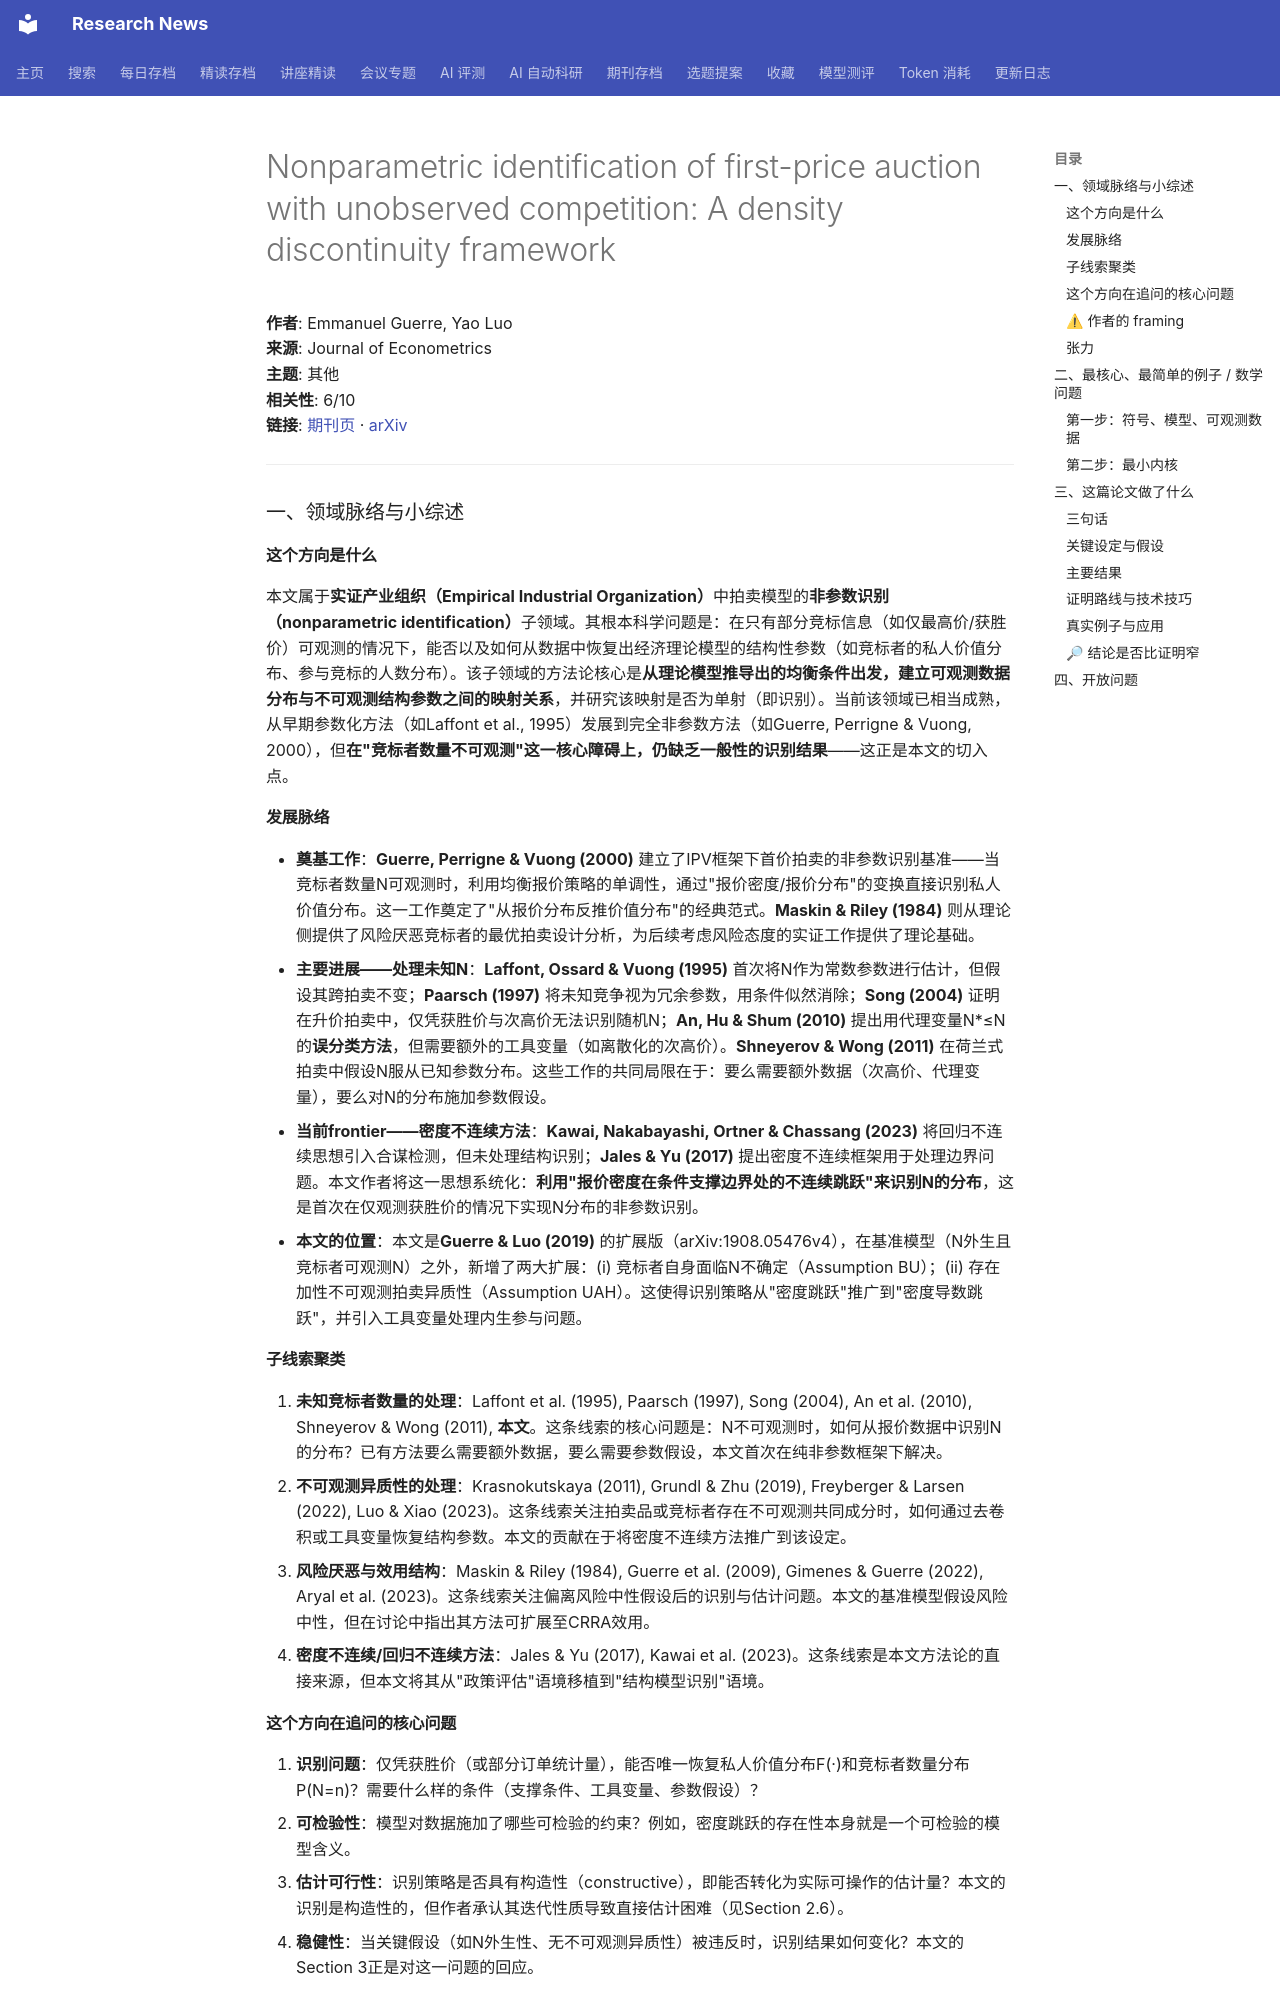

repository: cxy0714/research-news · page: deep_reads/2026-10-12-10.1016_j.jeconom.2026.106345/index.html · generator: mkdocs

# Nonparametric identification of first-price auction with unobserved competition: A density discontinuity framework

**作者**: Emmanuel Guerre, Yao Luo  
**来源**: Journal of Econometrics  
**主题**: 其他  
**相关性**: 6/10  
**链接**: [期刊页](https://doi.org/10.1016/j.jeconom.2026.106345) · [arXiv](https://arxiv.org/abs/1908.05476)

---

### 一、领域脉络与小综述

#### 这个方向是什么

本文属于**实证产业组织（Empirical Industrial Organization）**中拍卖模型的**非参数识别（nonparametric identification）**子领域。其根本科学问题是：在只有部分竞标信息（如仅最高价/获胜价）可观测的情况下，能否以及如何从数据中恢复出经济理论模型的结构性参数（如竞标者的私人价值分布、参与竞标的人数分布）。该子领域的方法论核心是**从理论模型推导出的均衡条件出发，建立可观测数据分布与不可观测结构参数之间的映射关系**，并研究该映射是否为单射（即识别）。当前该领域已相当成熟，从早期参数化方法（如Laffont et al., 1995）发展到完全非参数方法（如Guerre, Perrigne & Vuong, 2000），但**在"竞标者数量不可观测"这一核心障碍上，仍缺乏一般性的识别结果**——这正是本文的切入点。

#### 发展脉络

- **奠基工作**：**Guerre, Perrigne & Vuong (2000)** 建立了IPV框架下首价拍卖的非参数识别基准——当竞标者数量N可观测时，利用均衡报价策略的单调性，通过"报价密度/报价分布"的变换直接识别私人价值分布。这一工作奠定了"从报价分布反推价值分布"的经典范式。**Maskin & Riley (1984)** 则从理论侧提供了风险厌恶竞标者的最优拍卖设计分析，为后续考虑风险态度的实证工作提供了理论基础。
- **主要进展——处理未知N**：**Laffont, Ossard & Vuong (1995)** 首次将N作为常数参数进行估计，但假设其跨拍卖不变；**Paarsch (1997)** 将未知竞争视为冗余参数，用条件似然消除；**Song (2004)** 证明在升价拍卖中，仅凭获胜价与次高价无法识别随机N；**An, Hu & Shum (2010)** 提出用代理变量N*≤N的**误分类方法**，但需要额外的工具变量（如离散化的次高价）。**Shneyerov & Wong (2011)** 在荷兰式拍卖中假设N服从已知参数分布。这些工作的共同局限在于：要么需要额外数据（次高价、代理变量），要么对N的分布施加参数假设。
- **当前frontier——密度不连续方法**：**Kawai, Nakabayashi, Ortner & Chassang (2023)** 将回归不连续思想引入合谋检测，但未处理结构识别；**Jales & Yu (2017)** 提出密度不连续框架用于处理边界问题。本文作者将这一思想系统化：**利用"报价密度在条件支撑边界处的不连续跳跃"来识别N的分布**，这是首次在仅观测获胜价的情况下实现N分布的非参数识别。
- **本文的位置**：本文是**Guerre & Luo (2019)** 的扩展版（arXiv:1908.05476v4），在基准模型（N外生且竞标者可观测N）之外，新增了两大扩展：(i) 竞标者自身面临N不确定（Assumption BU）；(ii) 存在加性不可观测拍卖异质性（Assumption UAH）。这使得识别策略从"密度跳跃"推广到"密度导数跳跃"，并引入工具变量处理内生参与问题。

#### 子线索聚类

1. **未知竞标者数量的处理**：Laffont et al. (1995), Paarsch (1997), Song (2004), An et al. (2010), Shneyerov & Wong (2011), **本文**。这条线索的核心问题是：N不可观测时，如何从报价数据中识别N的分布？已有方法要么需要额外数据，要么需要参数假设，本文首次在纯非参数框架下解决。
2. **不可观测异质性的处理**：Krasnokutskaya (2011), Grundl & Zhu (2019), Freyberger & Larsen (2022), Luo & Xiao (2023)。这条线索关注拍卖品或竞标者存在不可观测共同成分时，如何通过去卷积或工具变量恢复结构参数。本文的贡献在于将密度不连续方法推广到该设定。
3. **风险厌恶与效用结构**：Maskin & Riley (1984), Guerre et al. (2009), Gimenes & Guerre (2022), Aryal et al. (2023)。这条线索关注偏离风险中性假设后的识别与估计问题。本文的基准模型假设风险中性，但在讨论中指出其方法可扩展至CRRA效用。
4. **密度不连续/回归不连续方法**：Jales & Yu (2017), Kawai et al. (2023)。这条线索是本文方法论的直接来源，但本文将其从"政策评估"语境移植到"结构模型识别"语境。

#### 这个方向在追问的核心问题

1. **识别问题**：仅凭获胜价（或部分订单统计量），能否唯一恢复私人价值分布F(·)和竞标者数量分布P(N=n)？需要什么样的条件（支撑条件、工具变量、参数假设）？
2. **可检验性**：模型对数据施加了哪些可检验的约束？例如，密度跳跃的存在性本身就是一个可检验的模型含义。
3. **估计可行性**：识别策略是否具有构造性（constructive），即能否转化为实际可操作的估计量？本文的识别是构造性的，但作者承认其迭代性质导致直接估计困难（见Section 2.6）。
4. **稳健性**：当关键假设（如N外生性、无不可观测异质性）被违反时，识别结果如何变化？本文的Section 3正是对这一问题的回应。
